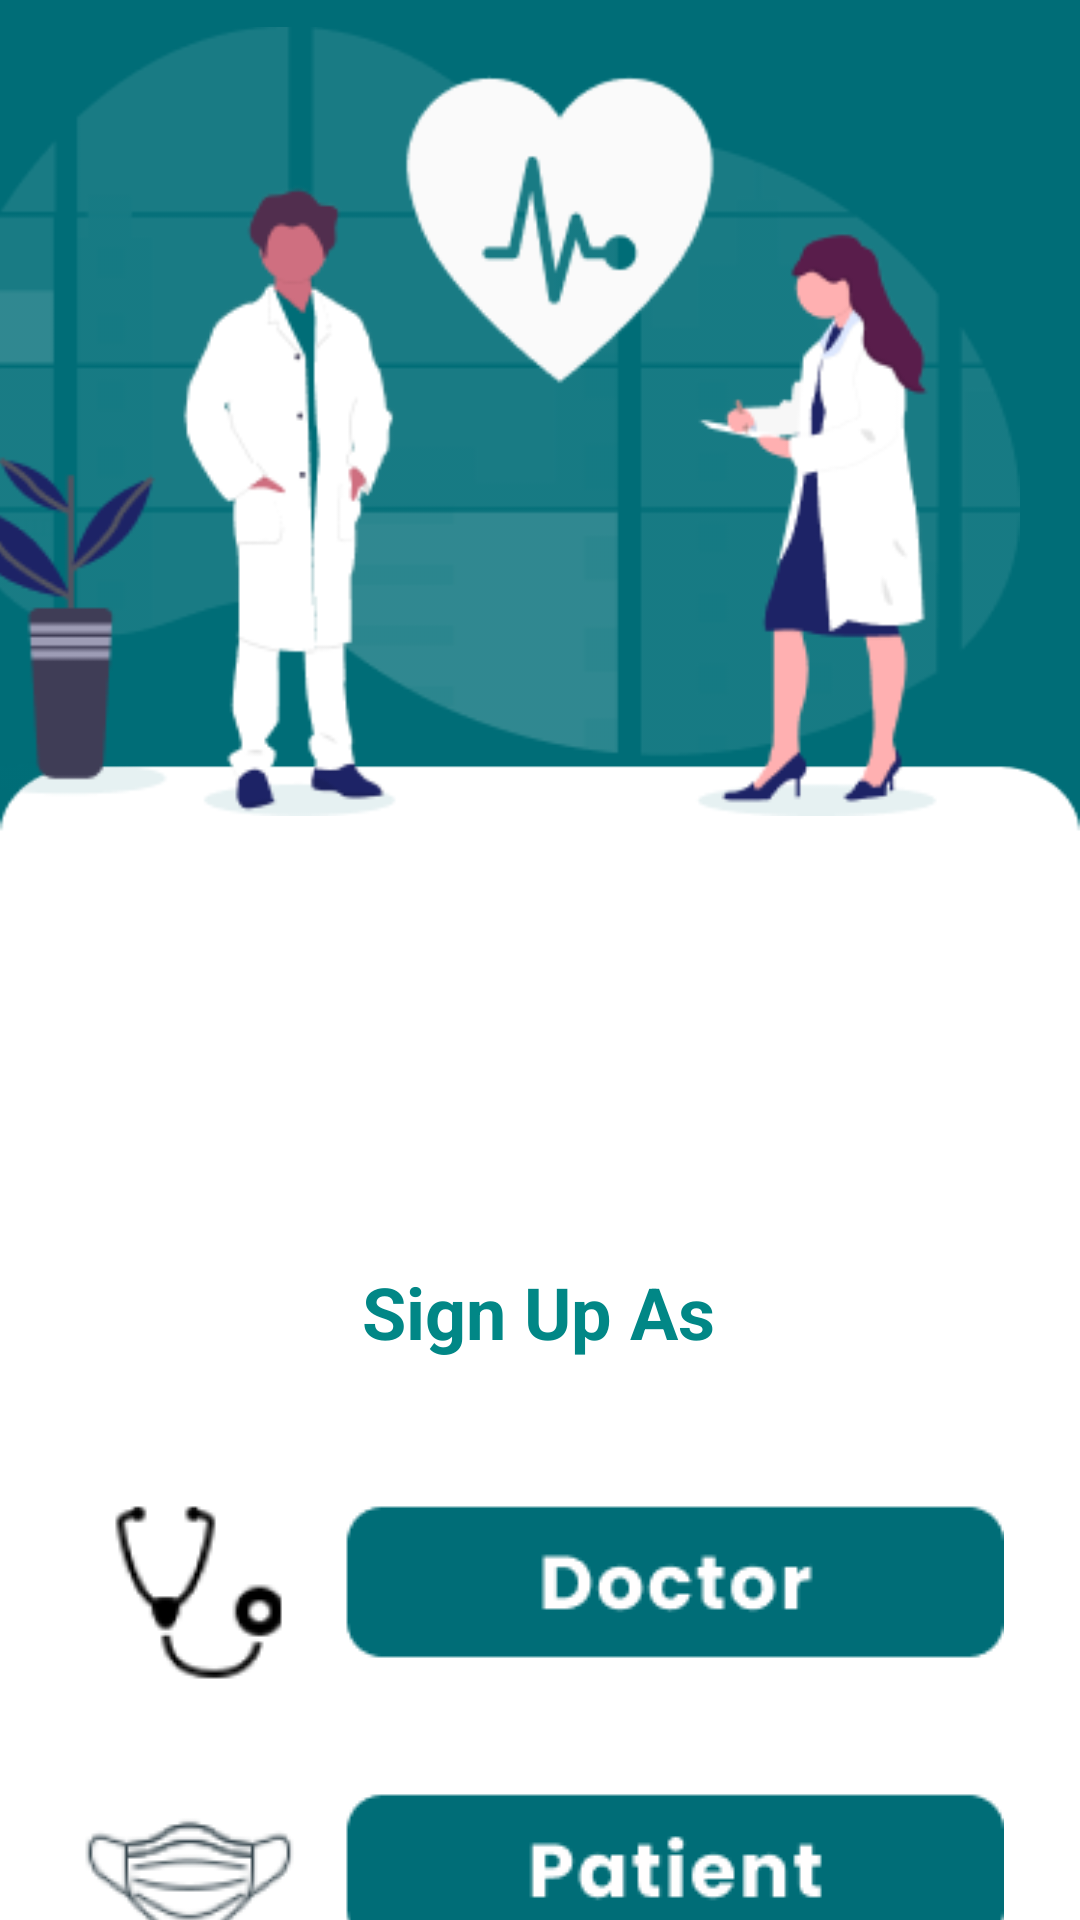

Write the Android layout XML for this screen, with the resource values it uses.
<!-- AndroidManifest.xml: application theme Theme.HealthcareApp -->
<!-- res/layout/activity_sign_up.xml -->
<?xml version="1.0" encoding="utf-8"?>
<androidx.constraintlayout.widget.ConstraintLayout xmlns:android="http://schemas.android.com/apk/res/android"
    xmlns:app="http://schemas.android.com/apk/res-auto"
    xmlns:tools="http://schemas.android.com/tools"
    android:layout_width="match_parent"
    android:layout_height="match_parent"
    tools:context=".SignUp"
    android:background="@drawable/signup_bg">

    <ImageView
        android:id="@+id/imageView3"
        android:layout_width="wrap_content"
        android:layout_height="wrap_content"
        android:layout_marginTop="4dp"
        android:layout_marginEnd="20dp"
        app:layout_constraintEnd_toEndOf="parent"
        app:layout_constraintTop_toTopOf="parent"
        app:srcCompat="@drawable/placeholder_login" />

    <TextView
        android:id="@+id/signUpHeading"
        android:layout_width="wrap_content"
        android:layout_height="wrap_content"
        android:layout_marginTop="144dp"
        android:text="Sign Up As"
        android:textColor="@color/teal_700"
        android:textSize="24dp"
        android:textStyle="bold"
        app:layout_constraintEnd_toEndOf="parent"
        app:layout_constraintHorizontal_bias="0.498"
        app:layout_constraintStart_toStartOf="parent"
        app:layout_constraintTop_toBottomOf="@+id/imageView3" />

    <ImageButton
        android:id="@+id/doctorBtn"
        android:layout_width="wrap_content"
        android:layout_height="wrap_content"
        android:layout_marginTop="40dp"
        android:background="@null"
        app:layout_constraintEnd_toEndOf="parent"
        app:layout_constraintStart_toStartOf="parent"
        app:layout_constraintTop_toBottomOf="@+id/signUpHeading"
        app:srcCompat="@drawable/doctor_btn" />

    <ImageButton
        android:id="@+id/patientBtn"
        android:layout_width="wrap_content"
        android:layout_height="wrap_content"
        android:layout_marginTop="24dp"
        android:background="@null"
        app:layout_constraintEnd_toEndOf="parent"
        app:layout_constraintStart_toStartOf="parent"
        app:layout_constraintTop_toBottomOf="@+id/doctorBtn"
        app:srcCompat="@drawable/patient_btn" />
</androidx.constraintlayout.widget.ConstraintLayout>
<!-- resources referenced by this layout -->
<resources>
  <color name="teal_700">#FF018786</color>
  <!-- drawable doctor_btn: png bitmap (drawable-v24, 4130 bytes) -->
  <!-- drawable patient_btn: png bitmap (drawable-v24, 6793 bytes) -->
  <!-- drawable placeholder_login: png bitmap (drawable-v24, 30062 bytes) -->
  <!-- drawable signup_bg: png bitmap (drawable-v24, 3447 bytes) -->
  <style name="Theme.HealthcareApp" parent="Theme.MaterialComponents.DayNight.NoActionBar">
          
          <item name="colorPrimary">@color/purple_500</item>
          <item name="colorPrimaryVariant">@color/teal_700</item>
          <item name="colorOnPrimary">@color/white</item>
          
          <item name="colorSecondary">@color/teal_200</item>
          <item name="colorSecondaryVariant">@color/teal_700</item>
          <item name="colorOnSecondary">@color/black</item>
          
          <item name="android:statusBarColor">?attr/colorPrimaryVariant</item>
          
      </style>
  <color name="purple_500">#FF6200EE</color>
  <color name="white">#FFFFFFFF</color>
  <color name="teal_200">#FF03DAC5</color>
  <color name="black">#FF000000</color>
</resources>
